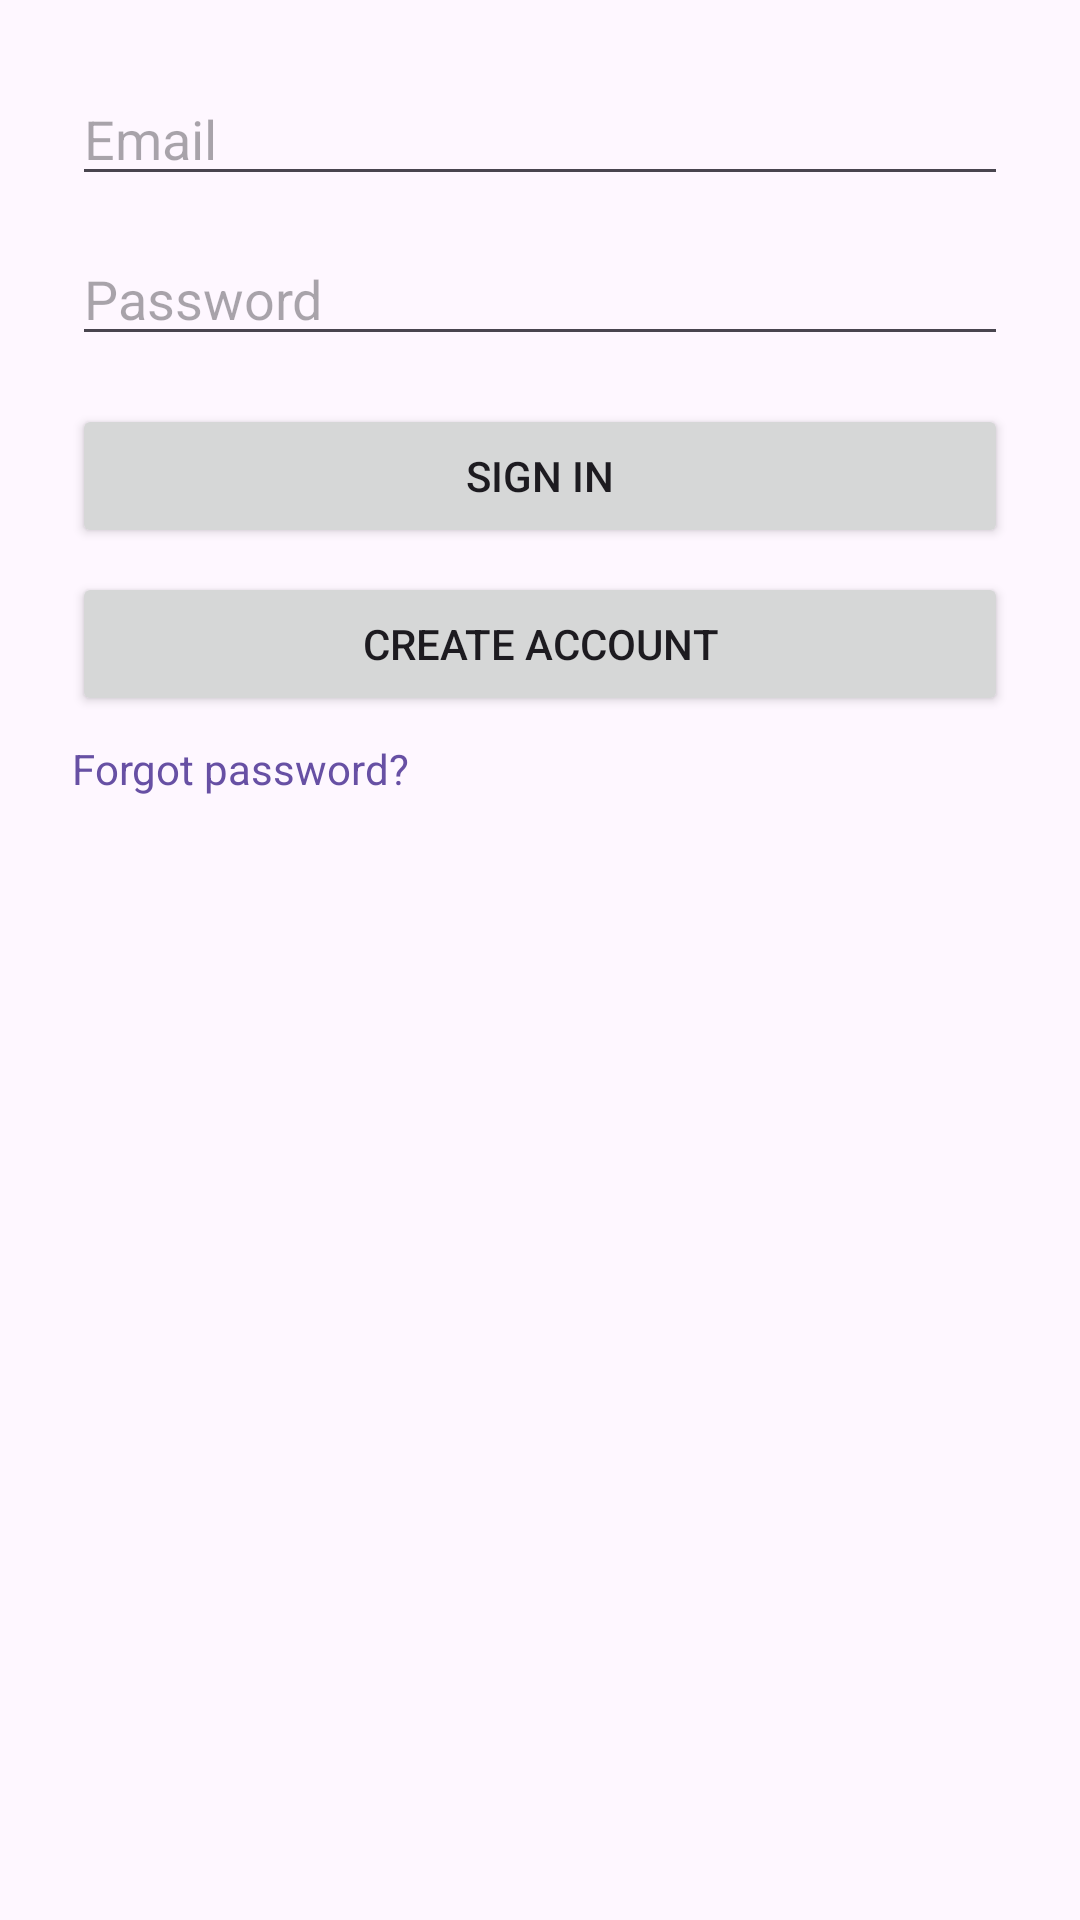

Here is an Android app screen rendered from its layout file. Give the layout XML and the strings, colors and styles it references.
<!-- AndroidManifest.xml: application theme Theme.Gestura -->
<!-- res/layout/fragment_login.xml -->
<ScrollView xmlns:android="http://schemas.android.com/apk/res/android"
    android:padding="24dp"
    android:layout_width="match_parent"
    android:layout_height="match_parent">

    <LinearLayout
        android:orientation="vertical"
        android:layout_width="match_parent"
        android:layout_height="wrap_content">

        <EditText
            android:id="@+id/etEmail"
            android:hint="Email"
            android:inputType="textEmailAddress"
            android:layout_width="match_parent"
            android:layout_height="wrap_content"/>

        <EditText
            android:id="@+id/etPassword"
            android:hint="Password"
            android:inputType="textPassword"
            android:layout_width="match_parent"
            android:layout_height="wrap_content"
            android:layout_marginTop="12dp"/>

        <Button
            android:id="@+id/btnSignIn"
            android:text="Sign In"
            android:layout_width="match_parent"
            android:layout_height="wrap_content"
            android:layout_marginTop="16dp"/>

        <Button
            android:id="@+id/btnSignUp"
            android:text="Create Account"
            android:layout_width="match_parent"
            android:layout_height="wrap_content"
            android:layout_marginTop="8dp"/>

        <TextView
            android:id="@+id/tvReset"
            android:text="Forgot password?"
            android:textColor="?attr/colorPrimary"
            android:layout_width="wrap_content"
            android:layout_height="wrap_content"
            android:layout_marginTop="8dp"/>

        <TextView
            android:id="@+id/tvError"
            android:textColor="@android:color/holo_red_dark"
            android:layout_width="match_parent"
            android:layout_height="wrap_content"
            android:layout_marginTop="8dp"/>

        <ProgressBar
            android:id="@+id/progress"
            style="?android:attr/progressBarStyle"
            android:visibility="gone"
            android:layout_width="wrap_content"
            android:layout_height="wrap_content"
            android:layout_gravity="center_horizontal"
            android:layout_marginTop="12dp"/>
    </LinearLayout>
</ScrollView>
<!-- resources referenced by this layout -->
<resources>
  <style name="Theme.Gestura" parent="Base.Theme.Gestura" />
  <style name="Base.Theme.Gestura" parent="Theme.Material3.DayNight.NoActionBar">
          
          <item name="android:statusBarColor">@android:color/transparent</item>
          <item name="android:navigationBarColor">@android:color/transparent</item>
      </style>
</resources>
